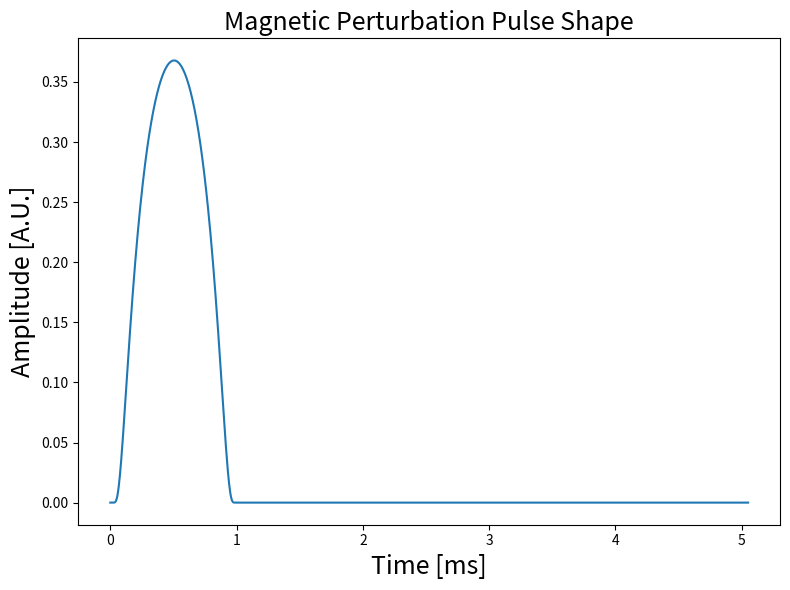

Write the Python code that produced this figure.
#!/usr/bin/env python3

#
# Input files:
# Ouput file:


import numpy as np
import sys
import matplotlib.pyplot as plt


def bump_function(amp,time,time_scale,time_offset):
  t_norm = (time-time_offset)/time_scale
  t_norm_sq = t_norm * t_norm
  if t_norm_sq >= 1.0:
    return 0.0
  else:
    return amp*np.exp(- 1.0/(1.0-t_norm_sq))


amp = 1.0
t_scale = 0.50
t_offset = 0.505
npts = 1000

time = np.linspace(0,10*t_offset,npts)
bump = np.zeros([npts])
for it, tt in enumerate(time):
  bump[it] = bump_function(amp,tt,t_scale,t_offset)

fig =plt.figure(figsize=(8,6))
ax = fig.add_subplot(111)
ax.set_title("Magnetic Perturbation Pulse Shape",fontsize=18)
ax.plot(time,bump)
ax.set_xlabel("Time [ms]",fontsize=18)
ax.set_ylabel("Amplitude [A.U.]",fontsize=18)
plt.tight_layout()
plt.show()
